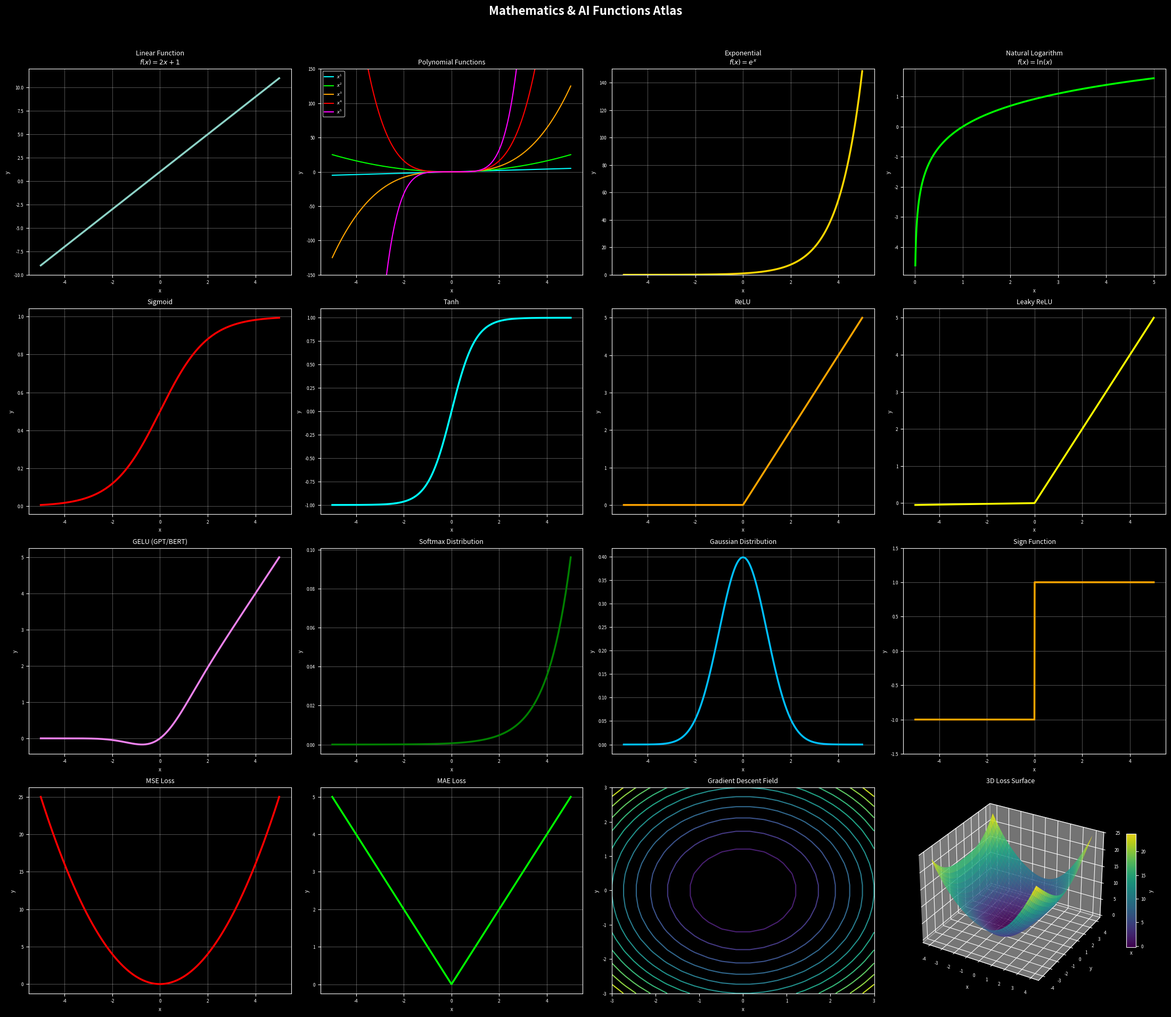

Here is the Python script that generated this plot:
import numpy as np
import matplotlib.pyplot as plt
from mpl_toolkits.mplot3d import Axes3D

# ==========================
# إعداد الشكل العام
# ==========================
plt.style.use('dark_background')

# تصغير الخطوط
plt.rcParams.update({
    'font.size': 7,
    'axes.titlesize': 9,
    'axes.labelsize': 7,
    'xtick.labelsize': 6,
    'ytick.labelsize': 6,
    'legend.fontsize': 6,
    'figure.titlesize': 16
})

fig = plt.figure(figsize=(22, 20))
fig.suptitle(
    "Mathematics & AI Functions Atlas",
    fontsize=16,
    fontweight='bold'
)

# المجالات المختلفة
x = np.linspace(-5, 5, 1000)
x_pos = np.linspace(0.01, 5, 1000)

# ==========================
# 1) Linear Function
# ==========================
ax = fig.add_subplot(4, 4, 1)
ax.plot(x, 2*x + 1, lw=2.5)
ax.set_title("Linear Function\n$f(x)=2x+1$")
ax.grid(alpha=0.3)

# ==========================
# 2) Polynomial Functions
# ==========================
ax = fig.add_subplot(4, 4, 2)

colors = ['cyan', 'lime', 'orange', 'red', 'magenta']

for n, c in zip(range(1, 6), colors):
    ax.plot(x, x**n, label=f"$x^{n}$", color=c)

ax.set_ylim(-150, 150)
ax.set_title("Polynomial Functions")
ax.legend()
ax.grid(alpha=0.3)

# ==========================
# 3) Exponential
# ==========================
ax = fig.add_subplot(4, 4, 3)

ax.plot(x, np.exp(x), color='gold', lw=2.5)
ax.set_ylim(0, 150)

ax.set_title("Exponential\n$f(x)=e^x$")
ax.grid(alpha=0.3)

# ==========================
# 4) Logarithm
# ==========================
ax = fig.add_subplot(4, 4, 4)

ax.plot(x_pos, np.log(x_pos), color='lime', lw=2.5)

ax.set_title("Natural Logarithm\n$f(x)=\\ln(x)$")
ax.grid(alpha=0.3)

# ==========================
# 5) Sigmoid
# ==========================
ax = fig.add_subplot(4, 4, 5)

sigmoid = 1 / (1 + np.exp(-x))

ax.plot(x, sigmoid, color='red', lw=2.5)

ax.set_title("Sigmoid")
ax.grid(alpha=0.3)

# ==========================
# 6) Tanh
# ==========================
ax = fig.add_subplot(4, 4, 6)

ax.plot(x, np.tanh(x), color='cyan', lw=2.5)

ax.set_title("Tanh")
ax.grid(alpha=0.3)

# ==========================
# 7) ReLU
# ==========================
ax = fig.add_subplot(4, 4, 7)

relu = np.maximum(0, x)

ax.plot(x, relu, color='orange', lw=2.5)

ax.set_title("ReLU")
ax.grid(alpha=0.3)

# ==========================
# 8) Leaky ReLU
# ==========================
ax = fig.add_subplot(4, 4, 8)

leaky = np.where(x > 0, x, 0.01*x)

ax.plot(x, leaky, color='yellow', lw=2.5)

ax.set_title("Leaky ReLU")
ax.grid(alpha=0.3)

# ==========================
# 9) GELU
# ==========================
ax = fig.add_subplot(4, 4, 9)

gelu = 0.5 * x * (
    1 + np.tanh(
        np.sqrt(2/np.pi) *
        (x + 0.044715*x**3)
    )
)

ax.plot(x, gelu, color='violet', lw=2.5)

ax.set_title("GELU (GPT/BERT)")
ax.grid(alpha=0.3)

# ==========================
# 10) Softmax
# ==========================
ax = fig.add_subplot(4, 4, 10)

z = np.linspace(-5, 5, 100)
softmax = np.exp(z) / np.sum(np.exp(z))

ax.plot(z, softmax, color='green', lw=2.5)

ax.set_title("Softmax Distribution")
ax.grid(alpha=0.3)

# ==========================
# 11) Gaussian Distribution
# ==========================
ax = fig.add_subplot(4, 4, 11)

gaussian = (
    1 / np.sqrt(2*np.pi)
) * np.exp(-x**2 / 2)

ax.plot(x, gaussian, color='deepskyblue', lw=2.5)

ax.set_title("Gaussian Distribution")
ax.grid(alpha=0.3)

# ==========================
# 12) Sign Function
# ==========================
ax = fig.add_subplot(4, 4, 12)

sign = np.sign(x)

ax.plot(x, sign, color='orange', lw=2.5)

ax.set_ylim(-1.5, 1.5)

ax.set_title("Sign Function")
ax.grid(alpha=0.3)

# ==========================
# 13) MSE Loss
# ==========================
ax = fig.add_subplot(4, 4, 13)

error = np.linspace(-5, 5, 1000)
mse = error**2

ax.plot(error, mse, color='red', lw=2.5)

ax.set_title("MSE Loss")
ax.grid(alpha=0.3)

# ==========================
# 14) MAE Loss
# ==========================
ax = fig.add_subplot(4, 4, 14)

mae = np.abs(error)

ax.plot(error, mae, color='lime', lw=2.5)

ax.set_title("MAE Loss")
ax.grid(alpha=0.3)

# ==========================
# 15) Gradient Descent Field
# ==========================
ax = fig.add_subplot(4, 4, 15)

Xg, Yg = np.meshgrid(
    np.linspace(-3, 3, 20),
    np.linspace(-3, 3, 20)
)

Zg = Xg**2 + Yg**2

dZdx = 2 * Xg
dZdy = 2 * Yg

ax.contour(Xg, Yg, Zg, 15)

ax.quiver(
    Xg, Yg,
    -dZdx, -dZdy,
    scale=60
)

ax.set_title("Gradient Descent Field")

# ==========================
# 16) 3D Loss Surface
# ==========================
ax3d = fig.add_subplot(
    4, 4, 16,
    projection='3d'
)

X, Y = np.meshgrid(
    np.linspace(-4, 4, 120),
    np.linspace(-4, 4, 120)
)

Z = (
    X**2 +
    0.5*Y**2 +
    np.sin(X)*np.cos(Y)
)

surf = ax3d.plot_surface(
    X,
    Y,
    Z,
    cmap='viridis',
    edgecolor='none',
    alpha=0.9
)

ax3d.set_title("3D Loss Surface", fontsize=9)

fig.colorbar(
    surf,
    ax=ax3d,
    shrink=0.55,
    aspect=12
)

# ==========================
# تحسين المظهر
# ==========================
for ax in fig.axes:
    try:
        ax.set_xlabel("x")
        ax.set_ylabel("y")
    except:
        pass

plt.tight_layout(rect=[0, 0.03, 1, 0.96])
plt.show()
